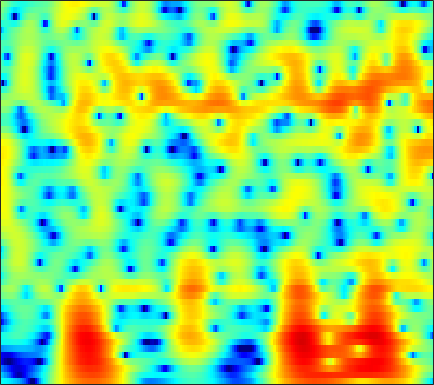

Data behind this chart, as committed beside it:
-5.5395, -5.8326, -6.2877, -6.7697, -7.1397, -7.6974, -8.3727, -8.9775, -9.9336, -11.088, -12.531, -13.881, -16.293, -20.121, -25.079, -27.639, -18.812, -14.688, -10.707, -7.6454, -5.1138, -3.4543, -1.4811, 0.28089
-8.334, -9.342, -10.86, -12.61, -14.1, -16.36, -18.92, -20.84, -22.39, -21.66, -19.66, -18.1, -16.23, -14.59, -13.47, -12.04, -10.61, -9.519, -7.998, -6.402, -4.749, -3.489, -1.804, -0.1416
-11.82, -12.93, -14.41, -15.9, -17, -18.41, -19.6, -20.2, -20.38, -19.81, -18.88, -18.1, -17, -15.83, -14.89, -13.56, -12.15, -11.02, -9.419, -7.709, -5.917, -4.542, -2.694, -0.8565
-18.55, -20.36, -22.72, -24.2, -24.1, -22.77, -21.11, -19.98, -18.69, -17.65, -16.95, -16.69, -16.66, -16.89, -17.29, -18.4, -20.77, -24.22, -28.35, -19.61, -13.46, -10.06, -6.362, -3.263
-18.87, -19.19, -19.69, -19.87, -19.57, -18.58, -17.25, -16.27, -15.13, -14.24, -13.6, -13.29, -13.03, -12.77, -12.54, -12.31, -12.08, -11.79, -11.1, -9.951, -8.373, -6.971, -4.901, -2.704
-11.4, -11.12, -10.73, -10.35, -10.11, -9.803, -9.54, -9.37, -9.206, -9.12, -9.105, -9.16, -9.289, -9.492, -9.768, -10.33, -10.93, -11.24, -11.27, -10.69, -9.431, -8.101, -5.977, -3.655
-5.734, -5.622, -5.448, -5.237, -5.087, -4.93, -4.846, -4.846, -4.941, -5.165, -5.523, -5.891, -6.556, -7.524, -8.561, -10.31, -12.45, -14.52, -18.58, -24, -20.09, -15.51, -10.82, -6.979
-5.469, -5.065, -4.533, -4.032, -3.688, -3.29, -2.973, -2.812, -2.718, -2.794, -3.088, -3.451, -4.108, -4.956, -5.655, -6.694, -8.112, -9.475, -11.51, -13.63, -15.95, -17.29, -15.59, -10.88
-11.18, -9.888, -8.244, -6.787, -5.837, -4.739, -3.863, -3.344, -2.831, -2.513, -2.404, -2.458, -2.695, -3.082, -3.466, -4.216, -5.172, -5.876, -6.781, -7.707, -8.363, -8.37, -7.533, -5.794
-19.46, -16.34, -12.92, -10.16, -8.456, -6.596, -5.157, -4.326, -3.503, -2.925, -2.558, -2.418, -2.436, -2.673, -2.992, -3.508, -3.943, -4.219, -4.632, -4.965, -4.916, -4.584, -3.785, -2.566
-15.04, -12.96, -10.37, -8.16, -6.737, -5.138, -3.855, -3.064, -2.272, -1.757, -1.46, -1.366, -1.42, -1.704, -2.069, -2.716, -3.612, -4.63, -6.515, -8.82, -11.29, -12.02, -9.598, -5.912
-7.271, -6.599, -5.621, -4.612, -3.91, -3.095, -2.453, -2.061, -1.617, -1.315, -1.189, -1.196, -1.294, -1.482, -1.713, -2.222, -3.09, -3.88, -4.887, -6.106, -7.315, -7.47, -6.275, -4.064
-4.169, -3.632, -3.004, -2.51, -2.214, -1.947, -1.827, -1.856, -2.016, -2.226, -2.426, -2.55, -2.611, -2.545, -2.423, -2.245, -2.023, -1.775, -1.577, -1.554, -1.38, -1.153, -0.7538, -0.106
-1.211, -0.6396, -0.05577, 0.279, 0.354, 0.2232, -0.1845, -0.7523, -1.955, -3.673, -5.788, -7.287, -7.852, -6.184, -4.477, -2.42, -0.7506, 0.1667, 0.8524, 1.31, 1.678, 1.771, 1.727, 1.536
-0.1247, 0.5117, 1.211, 1.679, 1.857, 1.806, 1.405, 0.8643, -0.2821, -2.031, -4.284, -5.922, -6.585, -4.702, -2.825, -0.6559, 0.9749, 1.742, 2.393, 2.935, 3.044, 2.838, 2.283, 1.166
-3.765, -2.605, -1.338, -0.3472, 0.2122, 0.7043, 0.8923, 0.8981, 0.781, 0.5034, 0.1798, 0.02838, -0.005054, 0.1248, 0.3514, 0.7433, 1.069, 1.245, 1.566, 1.685, 1.499, 1.281, 0.796, 0.1231
-6.017, -4.268, -2.418, -1.028, -0.228, 0.5986, 1.18, 1.442, 1.622, 1.691, 1.619, 1.495, 1.301, 1.095, 0.9217, 0.6869, 0.4658, 0.4098, 0.3857, 0.1783, 0.1012, 0.0827, -0.04094, -0.1764
-3.267, -2.239, -0.9472, 0.2117, 0.9402, 1.717, 2.325, 2.626, 2.801, 2.787, 2.574, 2.257, 1.646, 0.8727, 0.1653, -0.8842, -1.844, -2.387, -2.933, -2.925, -2.271, -1.772, -1.223, -0.8269
-2.26, -1.372, -0.1555, 0.9779, 1.753, 2.613, 3.214, 3.53, 3.734, 3.616, 3.221, 2.717, 1.709, 0.2257, -1.237, -3.91, -8.053, -13.2, -20.18, -11.31, -6.61, -4.669, -2.814, -1.661
-6.204, -4.234, -1.943, -0.1134, 1, 2.195, 3.014, 3.402, 3.694, 3.672, 3.325, 2.889, 2.023, 0.8252, -0.2665, -1.975, -3.769, -4.867, -5.95, -5.538, -4.482, -3.839, -2.909, -2.158
-7.792, -5.172, -2.477, -0.4267, 0.7671, 1.953, 2.815, 3.239, 3.517, 3.559, 3.339, 3.015, 2.424, 1.658, 0.9812, 0.03341, -0.9132, -1.64, -2.399, -2.861, -3.502, -3.694, -3.856, -3.887
-1.929, -0.9671, 0.263, 1.358, 2.067, 2.792, 3.294, 3.547, 3.654, 3.561, 3.29, 2.949, 2.364, 1.632, 0.9948, 0.06839, -0.9641, -1.787, -2.78, -4.171, -5.539, -6.492, -8.11, -9.591
1.412, 1.881, 2.477, 2.98, 3.264, 3.558, 3.664, 3.637, 3.495, 3.163, 2.682, 2.23, 1.462, 0.5697, -0.1819, -1.321, -2.55, -3.477, -5.008, -6.474, -7.948, -9.682, -12.3, -16.41
3.082, 3.4, 3.708, 3.88, 3.906, 3.808, 3.591, 3.317, 2.861, 2.295, 1.59, 0.9932, 0.05683, -1.064, -2.05, -3.555, -5.255, -6.712, -8.391, -9.436, -10.52, -10.51, -10.28, -9.855
4.105, 4.408, 4.555, 4.445, 4.216, 3.661, 2.976, 2.37, 1.478, 0.6724, -0.1154, -0.6815, -1.456, -2.475, -3.447, -5.152, -7.663, -10.26, -15.59, -31.3, -18.82, -13.23, -9.675, -7.369
4.985, 5.23, 5.189, 4.712, 4.076, 2.821, 1.058, -0.5181, -2.885, -4.71, -5.037, -4.593, -3.833, -3.457, -3.495, -4.034, -4.997, -5.926, -7.314, -7.505, -7.614, -6.427, -5.162, -3.854
5.559, 5.622, 5.356, 4.642, 3.771, 2.168, -0.2437, -2.641, -7.279, -13.02, -11.1, -7.774, -5.073, -3.561, -2.986, -2.693, -2.731, -2.966, -3.053, -3.543, -3.326, -3.242, -3.042, -2.544
5.588, 5.533, 5.198, 4.587, 3.934, 2.848, 1.545, 0.4878, -0.8037, -1.821, -2.277, -2.382, -2.245, -2.148, -2.161, -2.317, -2.708, -3.066, -3.789, -4.584, -5.182, -5.789, -5.891, -5.665
5.608, 5.513, 5.179, 4.652, 4.142, 3.325, 2.476, 1.793, 1.011, 0.2715, -0.2681, -0.6188, -1.017, -1.421, -1.77, -2.373, -3.235, -4.061, -5.732, -7.461, -10.98, -13.6, -16.2, -14.05
5.967, 5.785, 5.327, 4.623, 3.98, 2.953, 1.897, 1.097, 0.1624, -0.5266, -0.9697, -1.146, -1.322, -1.478, -1.663, -2.088, -2.735, -3.496, -4.663, -6.684, -8.546, -10.62, -11.88, -10.88
6.46, 6.117, 5.368, 4.251, 3.17, 1.38, -0.8532, -2.693, -5.087, -6.111, -5.513, -4.559, -3.351, -2.49, -2.088, -1.818, -1.83, -1.967, -2.338, -2.836, -3.31, -3.676, -3.749, -3.708
6.452, 6.01, 5.092, 3.784, 2.468, 0.2516, -2.838, -5.869, -11.66, -14.72, -10.05, -7.394, -5.122, -3.73, -3.055, -2.464, -2.156, -1.998, -2.019, -1.821, -2.037, -1.85, -1.897, -1.743
6.311, 5.923, 5.152, 4.123, 3.134, 1.668, -0.03386, -1.266, -2.81, -3.795, -4.279, -4.34, -4.297, -4.164, -4.092, -3.954, -3.841, -3.748, -3.673, -3.501, -3.469, -3.26, -3.269, -3.029
6.529, 6.267, 5.735, 4.99, 4.306, 3.24, 2.05, 1.104, -0.1845, -1.465, -2.772, -3.703, -4.924, -6.022, -6.645, -7.174, -7.204, -7.112, -6.692, -6.766, -6.25, -6.552, -6.361, -6.366
6.756, 6.624, 6.265, 5.674, 5.128, 4.168, 3.072, 2.089, 0.6582, -1.046, -3.028, -4.773, -7.6, -11.27, -14.53, -16.87, -14.5, -12.47, -10.68, -9.933, -10.1, -10.62, -11.52, -12.61
6.588, 6.545, 6.256, 5.743, 5.206, 4.328, 3.244, 2.288, 0.8577, -0.8247, -2.709, -4.38, -6.914, -9.969, -12.15, -13.73, -12.59, -11.32, -10.32, -9.546, -10.82, -11.62, -15.47, -22.83
5.819, 5.758, 5.454, 4.927, 4.348, 3.451, 2.309, 1.391, 0.02471, -1.358, -2.666, -3.625, -4.675, -5.463, -5.85, -6.056, -5.97, -5.753, -5.561, -5.594, -5.468, -6.149, -6.401, -6.829
3.57, 3.472, 3.153, 2.547, 1.915, 0.7851, -0.6444, -1.848, -3.715, -5.508, -7.028, -7.526, -7.425, -6.601, -5.893, -4.847, -3.929, -3.311, -2.528, -2.131, -1.574, -1.317, -0.996, -0.56
-0.2331, -0.1533, -0.3523, -0.9364, -1.589, -2.896, -4.605, -6.304, -9.213, -13.47, -22.29, -30.6, -16.22, -11.06, -8.53, -6.086, -4.22, -3.143, -1.896, -0.8445, -0.1877, 0.5148, 1.067, 1.681
-3.272, -2.854, -2.826, -3.319, -3.912, -5.196, -6.744, -8.15, -10.03, -11.72, -12.76, -12.54, -11.14, -9.071, -7.389, -5.381, -3.638, -2.559, -1.307, -0.1862, 0.4929, 1.182, 1.74, 2.293
-2.806, -2.486, -2.562, -3.122, -3.922, -5.458, -7.497, -9.527, -12.19, -13.75, -12.64, -10.75, -8.341, -6.172, -4.699, -3.042, -1.638, -0.74, 0.153, 0.9791, 1.563, 1.791, 2.214, 2.436
0.3009, 0.3082, 0.09672, -0.4697, -1.286, -2.663, -4.795, -7.071, -10.93, -13.85, -10.62, -7.622, -4.519, -2.299, -1.034, 0.2401, 1.152, 1.65, 2.054, 2.126, 2.306, 2.07, 1.945, 1.72
1.598, 1.676, 1.667, 1.474, 1.246, 0.765, 0.1129, -0.3371, -0.8208, -0.9506, -0.5936, -0.04191, 0.7492, 1.518, 1.947, 2.34, 2.417, 2.271, 1.903, 1.144, 0.07173, -0.4443, -1.679, -2.488
-0.2371, 0.05029, 0.4089, 0.7909, 1.147, 1.467, 1.781, 2.01, 2.227, 2.477, 2.732, 2.864, 2.996, 2.997, 2.872, 2.501, 1.839, 1.106, -0.2638, -1.922, -4.399, -6.926, -10.4, -13.58
-4.491, -4.312, -3.406, -1.975, -0.9176, 0.4764, 1.645, 2.317, 3.056, 3.577, 3.888, 3.982, 3.945, 3.657, 3.289, 2.521, 1.458, 0.4638, -1.258, -3.572, -6.119, -8.499, -12.43, -14.57
-15.61, -23.88, -11.81, -6.107, -3.372, -0.7684, 1.062, 2.122, 3.195, 3.896, 4.293, 4.428, 4.33, 3.949, 3.459, 2.55, 1.317, 0.1671, -1.542, -3.41, -5.741, -7.011, -8.534, -9.424
-5.908, -6.187, -5.28, -3.507, -2.095, -0.3369, 1.181, 2.148, 3.148, 3.881, 4.315, 4.434, 4.315, 3.889, 3.351, 2.349, 0.9991, -0.2713, -2.338, -4.787, -7.476, -10.56, -14.36, -16.39
-1.992, -2.348, -2.39, -1.929, -1.339, -0.246, 0.9525, 1.791, 2.792, 3.57, 4.061, 4.211, 4.157, 3.757, 3.243, 2.23, 0.8465, -0.4255, -2.486, -5.121, -8.332, -10.45, -14.06, -16.04
-2.52, -3.886, -5.333, -5.481, -4.475, -2.411, -0.3795, 0.9298, 2.39, 3.442, 4.125, 4.411, 4.484, 4.208, 3.765, 2.855, 1.576, 0.3681, -1.555, -3.813, -6.598, -8.709, -11.06, -12.52
-3.84, -6.709, -13, -16.5, -10.08, -4.79, -1.504, 0.2882, 2.027, 3.241, 4.046, 4.411, 4.578, 4.422, 4.083, 3.361, 2.308, 1.288, -0.4352, -2.627, -5.286, -8.063, -13.49, -20.6
-2.269, -3.12, -3.893, -3.922, -3.378, -2.157, -0.7573, 0.2215, 1.365, 2.281, 2.926, 3.224, 3.403, 3.323, 3.107, 2.604, 1.864, 1.169, 0.07252, -1.238, -2.697, -3.588, -4.708, -5.296
-2.374, -2.537, -2.52, -2.225, -1.817, -1.157, -0.4224, 0.1399, 0.8624, 1.474, 1.932, 2.166, 2.328, 2.296, 2.155, 1.808, 1.307, 0.8494, 0.1991, -0.4179, -1.043, -1.533, -1.813, -1.874
-4.955, -4.477, -3.614, -2.71, -2.096, -1.311, -0.5661, -0.02694, 0.6105, 1.155, 1.599, 1.851, 2.024, 2.018, 1.878, 1.537, 1.041, 0.5923, -0.06246, -0.6492, -0.9831, -1.13, -1.096, -0.7892
-11.15, -7.684, -5.053, -3.525, -2.76, -1.967, -1.26, -0.7378, -0.002518, 0.7447, 1.416, 1.807, 2.135, 2.202, 2.057, 1.582, 0.7615, -0.07415, -1.47, -3.039, -4.058, -3.783, -2.75, -1.255
-4.551, -4.232, -3.911, -4.029, -4.34, -4.966, -5.258, -4.846, -3.439, -1.747, -0.2766, 0.5718, 1.371, 1.732, 1.73, 1.301, 0.3121, -0.8929, -3.35, -7.585, -17.68, -16.03, -6.566, -2.154
-1.163, -2.011, -3.376, -5.287, -7.37, -12, -24.98, -20, -10.42, -6.136, -3.558, -2.222, -1.018, -0.3162, -0.07309, -0.08127, -0.4411, -0.9297, -1.793, -2.708, -3.148, -2.72, -1.609, -0.08264
-0.0692, -0.9273, -2.226, -3.713, -4.952, -6.519, -7.566, -7.676, -6.93, -5.737, -4.556, -3.774, -2.929, -2.284, -1.946, -1.646, -1.492, -1.441, -1.416, -1.329, -1.123, -0.8412, -0.1703, 0.6696
1.07, 0.4687, -0.4058, -1.35, -2.101, -3.044, -3.853, -4.314, -4.745, -4.948, -4.884, -4.694, -4.268, -3.75, -3.353, -2.894, -2.556, -2.367, -2.166, -1.946, -1.658, -1.449, -0.8475, -0.02036
